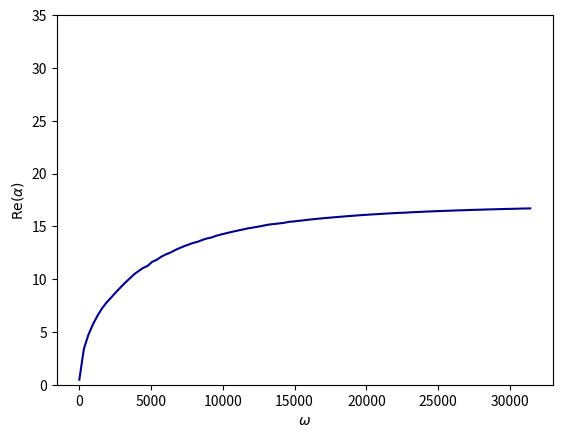
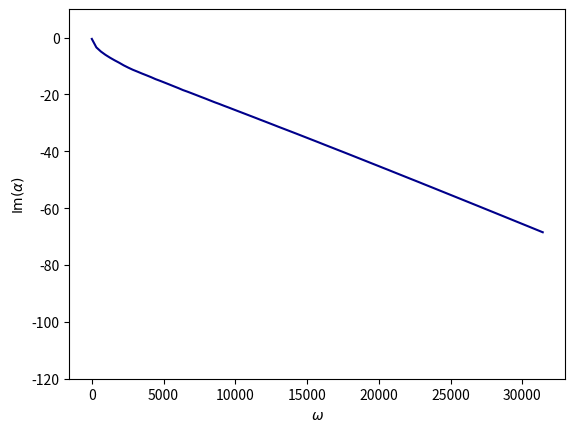
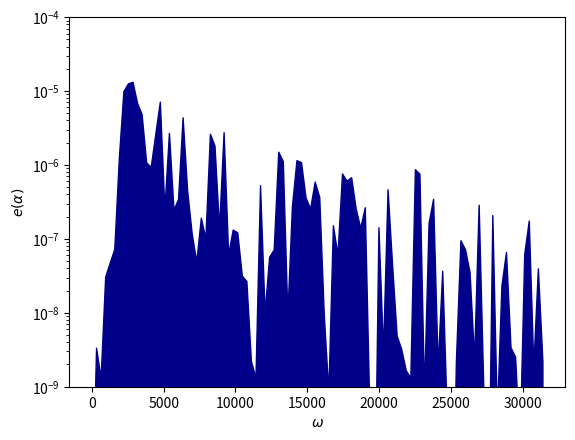

These figures' Python source, in order:
# -*- coding: utf-8 -*-


# Python packages
import matplotlib.pyplot
import numpy
import scipy
from scipy.optimize import minimize
import scipy.io


def real_to_complex(z):
    return z[0] + 1j * z[1]


def complex_to_real(z):
    return numpy.array([numpy.real(z), numpy.imag(z)])


class Memoize:
    def __init__(self, f):
        self.f = f
        self.memo = {}

    def __call__(self, *args):
        if args not in self.memo:
            self.memo[args] = self.f(*args)
        # .. todo: deepcopy here if returning objects
        return self.memo[args]


def compute_alpha(omega, material, material_name):
    """
    .. warning: $w = 2 \pi f$
    w is called circular frequency
    f is called frequency
    """

    # parameters of the material
    phi = 0.0
    gamma_p = 0.0
    sigma = 0.0
    rho_0 = 0.0
    alpha_h = 0.0
    c_0 = 0.0
    # For any material 
    phi = material['phi']  # porosity
    gamma_p = 7.0 / 5.0
    sigma = material['sigma']  # resitivity
    rho_0 = 1.2
    alpha_h = material['alpha_h']  # tortuosity
    c_0 = 340.0

    # parameters of the geometry
    L = 0.01

    # parameters of the mesh
    resolution = 20  # := number of elements along L

    # parameters of the material (cont.)
    mu_0 = 1.0
    ksi_0 = 1.0 / (c_0 ** 2)
    mu_1 = phi / alpha_h
    ksi_1 = phi * gamma_p / (c_0 ** 2)
    a = sigma * (phi ** 2) * gamma_p / ((c_0 ** 2) * rho_0 * alpha_h)

    ksi_volume = phi * gamma_p / (c_0 ** 2)
    a_volume = sigma * (phi ** 2) * gamma_p / ((c_0 ** 2) * rho_0 * alpha_h)
    mu_volume = phi / alpha_h
    k2_volume = (1.0 / mu_volume) * ((omega ** 2) / (c_0 ** 2)) * (ksi_volume + 1j * a_volume / omega)
    print(k2_volume)

    # parameters of the objective function
    A = 1.0
    B = 1.0

    # defining k, omega and alpha dependant parameters' functions
    @Memoize
    def lambda_0(k, omega):
        if k ** 2 >= (omega ** 2) * ksi_0 / mu_0:
            return numpy.sqrt(k ** 2 - (omega ** 2) * ksi_0 / mu_0)
        else:
            return numpy.sqrt((omega ** 2) * ksi_0 / mu_0 - k ** 2) * 1j

    @Memoize
    def lambda_1(k, omega):
        temp1 = (omega ** 2) * ksi_1 / mu_1
        temp2 = numpy.sqrt((k ** 2 - temp1) ** 2 + (a * omega / mu_1) ** 2)
        real = (1.0 / numpy.sqrt(2.0)) * numpy.sqrt(k ** 2 - temp1 + temp2)
        im = (-1.0 / numpy.sqrt(2.0)) * numpy.sqrt(temp1 - k ** 2 + temp2)
        return complex(real, im)

    @Memoize
    def g(y):
        # ..warning: not validated ***********************
        return 1.0

    @Memoize
    def g_k(k):
        # ..warning: not validated ***********************
        if k == 0:
            return 1.0
        else:
            return 0.0

    @Memoize
    def f(x, k):
        return ((lambda_0(k, omega) * mu_0 - x) * numpy.exp(-lambda_0(k, omega) * L) \
                + (lambda_0(k, omega) * mu_0 + x) * numpy.exp(lambda_0(k, omega) * L))

    @Memoize
    def chi(k, alpha, omega):
        return (g_k(k) * ((lambda_0(k, omega) * mu_0 - lambda_1(k, omega) * mu_1) \
                          / f(lambda_1(k, omega) * mu_1, k) - (lambda_0(k, omega) * mu_0 - alpha) / f(alpha, k)))

    @Memoize
    def eta(k, alpha, omega):
        return (g_k(k) * ((lambda_0(k, omega) * mu_0 + lambda_1(k, omega) * mu_1) \
                          / f(lambda_1(k, omega) * mu_1, k) - (lambda_0(k, omega) * mu_0 + alpha) / f(alpha, k)))

    @Memoize
    def e_k(k, alpha, omega):
        expm = numpy.exp(-2.0 * lambda_0(k, omega) * L)
        expp = numpy.exp(+2.0 * lambda_0(k, omega) * L)

        if k ** 2 >= (omega ** 2) * ksi_0 / mu_0:
            return ((A + B * (numpy.abs(k) ** 2)) \
                    * ( \
                                (1.0 / (2.0 * lambda_0(k, omega))) \
                                * ((numpy.abs(chi(k, alpha, omega)) ** 2) * (1.0 - expm) \
                                   + (numpy.abs(eta(k, alpha, omega)) ** 2) * (expp - 1.0)) \
                                + 2 * L * numpy.real(chi(k, alpha, omega) * numpy.conj(eta(k, alpha, omega)))) \
                    + B * numpy.abs(lambda_0(k, omega)) / 2.0 * ((numpy.abs(chi(k, alpha, omega)) ** 2) * (1.0 - expm) \
                                                                 + (numpy.abs(eta(k, alpha, omega)) ** 2) * (
                                                                             expp - 1.0)) \
                    - 2 * B * (lambda_0(k, omega) ** 2) * L * numpy.real(
                        chi(k, alpha, omega) * numpy.conj(eta(k, alpha, omega))))
        else:
            return ((A + B * (numpy.abs(k) ** 2)) * (L \
                                                     * ((numpy.abs(chi(k, alpha, omega)) ** 2) + (
                                numpy.abs(eta(k, alpha, omega)) ** 2)) \
                                                     + complex(0.0, 1.0) * (1.0 / lambda_0(k, omega)) * numpy.imag(
                        chi(k, alpha, omega) * numpy.conj(eta(k, alpha, omega) \
                                                          * (1.0 - expm))))) + B * L * (
                               numpy.abs(lambda_0(k, omega)) ** 2) \
                   * ((numpy.abs(chi(k, alpha, omega)) ** 2) + (numpy.abs(eta(k, alpha, omega)) ** 2)) \
                   + complex(0.0, 1.0) * B * lambda_0(k, omega) * numpy.imag(
                chi(k, alpha, omega) * numpy.conj(eta(k, alpha, omega) \
                                                  * (1.0 - expm)))

    @Memoize
    def sum_e_k(omega):
        def sum_func(alpha):
            s = 0.0
            for n in range(-resolution, resolution + 1):
                k = n * numpy.pi / L
                s += e_k(k, alpha, omega)
            return s

        return sum_func

    @Memoize
    def alpha(omega):
        alpha_0 = numpy.array(complex(40.0, -40.0))
        temp = real_to_complex(minimize(lambda z: numpy.real(sum_e_k(omega)(real_to_complex(z))), complex_to_real(alpha_0), tol=1e-4).x)
        print(temp, "------", "je suis temp")
        return temp

    @Memoize
    def error(alpha, omega):
        temp = numpy.real(sum_e_k(omega)(alpha))
        return temp

    temp_alpha = alpha(omega)
    temp_error = error(temp_alpha, omega)

    return temp_alpha, temp_error


def run_compute_alpha(material, material_name):
    print('Computing alpha...')
    numb_omega = 100  # 1000
    # omegas = numpy.logspace(numpy.log10(600), numpy.log10(30000), num=numb_omega)
    omegas = numpy.linspace(2.0 * numpy.pi, numpy.pi * 10000, num=numb_omega)
    temp = [compute_alpha(omega, material, material_name) for omega in omegas]
    print("temp:", "------", temp)
    alphas, errors = map(list, zip(*temp))
    alphas = numpy.array(alphas)
    errors = numpy.array(errors)

    print('Writing alpha...')
    output_filename = 'dta_omega_' + str(material_name) + '.mtx'
    scipy.io.mmwrite(output_filename, omegas.reshape(alphas.shape[0], 1), field='complex', symmetry='general')
    output_filename = 'dta_alpha_' + str(material_name) + '.mtx'
    scipy.io.mmwrite(output_filename, alphas.reshape(alphas.shape[0], 1), field='complex', symmetry='general')
    output_filename = 'dta_error_' + str(material_name) + '.mtx'
    scipy.io.mmwrite(output_filename, errors.reshape(errors.shape[0], 1), field='complex', symmetry='general')

    return


def run_plot_alpha(material):
    color = 'darkblue'

    print('Reading alpha...')
    input_filename = 'dta_omega_' + str(material) + '.mtx'
    omegas = scipy.io.mmread(input_filename)
    omegas = omegas.reshape(omegas.shape[0])
    input_filename = 'dta_alpha_' + str(material) + '.mtx'
    alphas = scipy.io.mmread(input_filename)
    alphas = alphas.reshape(alphas.shape[0])
    input_filename = 'dta_error_' + str(material) + '.mtx'
    errors = scipy.io.mmread(input_filename)
    errors = errors.reshape(errors.shape[0])

    print('Plotting alpha...')
    fig = matplotlib.pyplot.figure()
    matplotlib.pyplot.subplot(1, 1, 1)
    matplotlib.pyplot.plot(numpy.real(omegas), numpy.real(alphas), color=color)
    matplotlib.pyplot.xlabel(r'$\omega$')
    matplotlib.pyplot.ylabel(r'$\operatorname{Re}(\alpha)$')
    matplotlib.pyplot.ylim(0, 35)
    # matplotlib.pyplot.show()
    matplotlib.pyplot.savefig('fig_alpha_real_' + str(material) + '.jpg')
    matplotlib.pyplot.close(fig)

    fig = matplotlib.pyplot.figure()
    matplotlib.pyplot.subplot(1, 1, 1)
    matplotlib.pyplot.plot(numpy.real(omegas), numpy.imag(alphas), color=color)
    matplotlib.pyplot.xlabel(r'$\omega$')
    matplotlib.pyplot.ylabel(r'$\operatorname{Im}(\alpha)$')
    matplotlib.pyplot.ylim(-120, 10)
    # matplotlib.pyplot.show()
    matplotlib.pyplot.savefig('fig_alpha_imag_' + str(material) + '.jpg')
    matplotlib.pyplot.close(fig)

    fig = matplotlib.pyplot.figure()
    ax = matplotlib.pyplot.axes()
    ax.fill_between(numpy.real(omegas), numpy.real(errors), color=color)
    matplotlib.pyplot.ylim(1.e-9, 1.e-4)
    matplotlib.pyplot.yscale('log')
    matplotlib.pyplot.xlabel(r'$\omega$')
    matplotlib.pyplot.ylabel(r'$e(\alpha)$')
    # matplotlib.pyplot.show()
    matplotlib.pyplot.savefig('fig_error_' + str(material) + '.jpg')
    matplotlib.pyplot.close(fig)

    return


def run():
    # Birch LT
    phi = 0.529  # porosity
    sigma = 151429.0  # resitivity
    alpha_h = 1.37  # tortuosity

    # Pine LR
    phi = 0.671  # porosity
    sigma = 35540.0  # resitivity
    alpha_h = 1.22  # tortuosity
    # Pine TR 
    phi = 0.671  # porosity
    sigma = 35540.0  # resitivity
    alpha_h = 1.22  # tortuosity
    material = {'phi': phi, 'sigma': sigma, 'alpha_h': alpha_h}
    material_name = 'Pine_TR'
    run_compute_alpha(material, material_name)
    run_plot_alpha(material_name)
    return


if __name__ == '__main__':
    run()
    print('End.')
